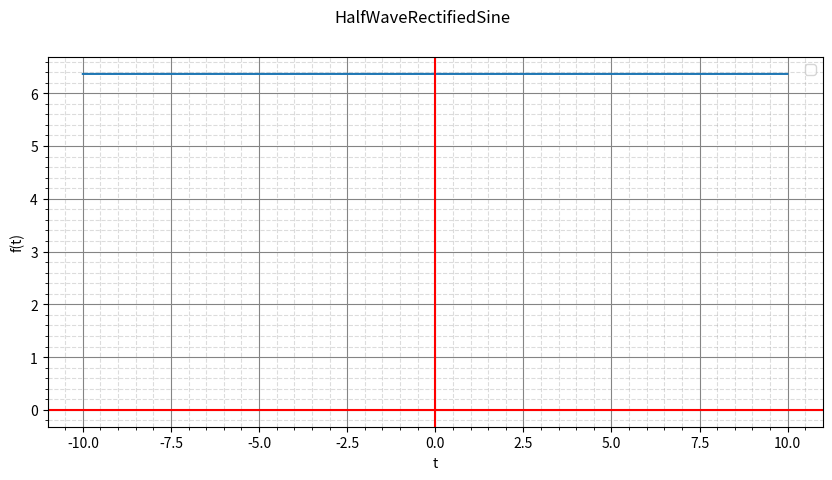

Python code for this plot:
# half wave rectified sine
import matplotlib.pyplot as plt
import math
import numpy as np

PI=math.pi

STARTI=-10
ENDI=10
DT=0.01
H=100
T=2
A = 10

coefprint=True

def f(t=T, h=H):
    a0=(2*A)/PI
    somme = a0
    global coefprint
    for n in range(1,h+1):
        an=0 # to be implemented
        bn=0 #to be implemented

        if coefprint:
            print(f"> a0: {a0}    --    a{n} : {round(an,3)}    --    b{n} : {round(bn,3)}")
        somme = somme #to be implemented

    if coefprint:
        coefprint = False
    return somme

print('> == HalfWaveRectifiedSine == ')
print(f'> a0        --        an        --        bn')

t=np.arange(STARTI, ENDI, DT)
ft=[f(i) for i in t]
fig=plt.figure()
fig.set_figwidth(10)
fig.suptitle('HalfWaveRectifiedSine')
plt.plot(t, ft)
plt.axhline(0, color='r')
plt.axvline(0, color='r')
plt.legend()
plt.ylabel('f(t)')
plt.xlabel('t')
plt.grid(visible=True, which='major', color='#848484', linestyle='-')
plt.minorticks_on()
plt.grid(visible=True, which='minor', color='#999999', linestyle='--', alpha=0.34)
plt.show()